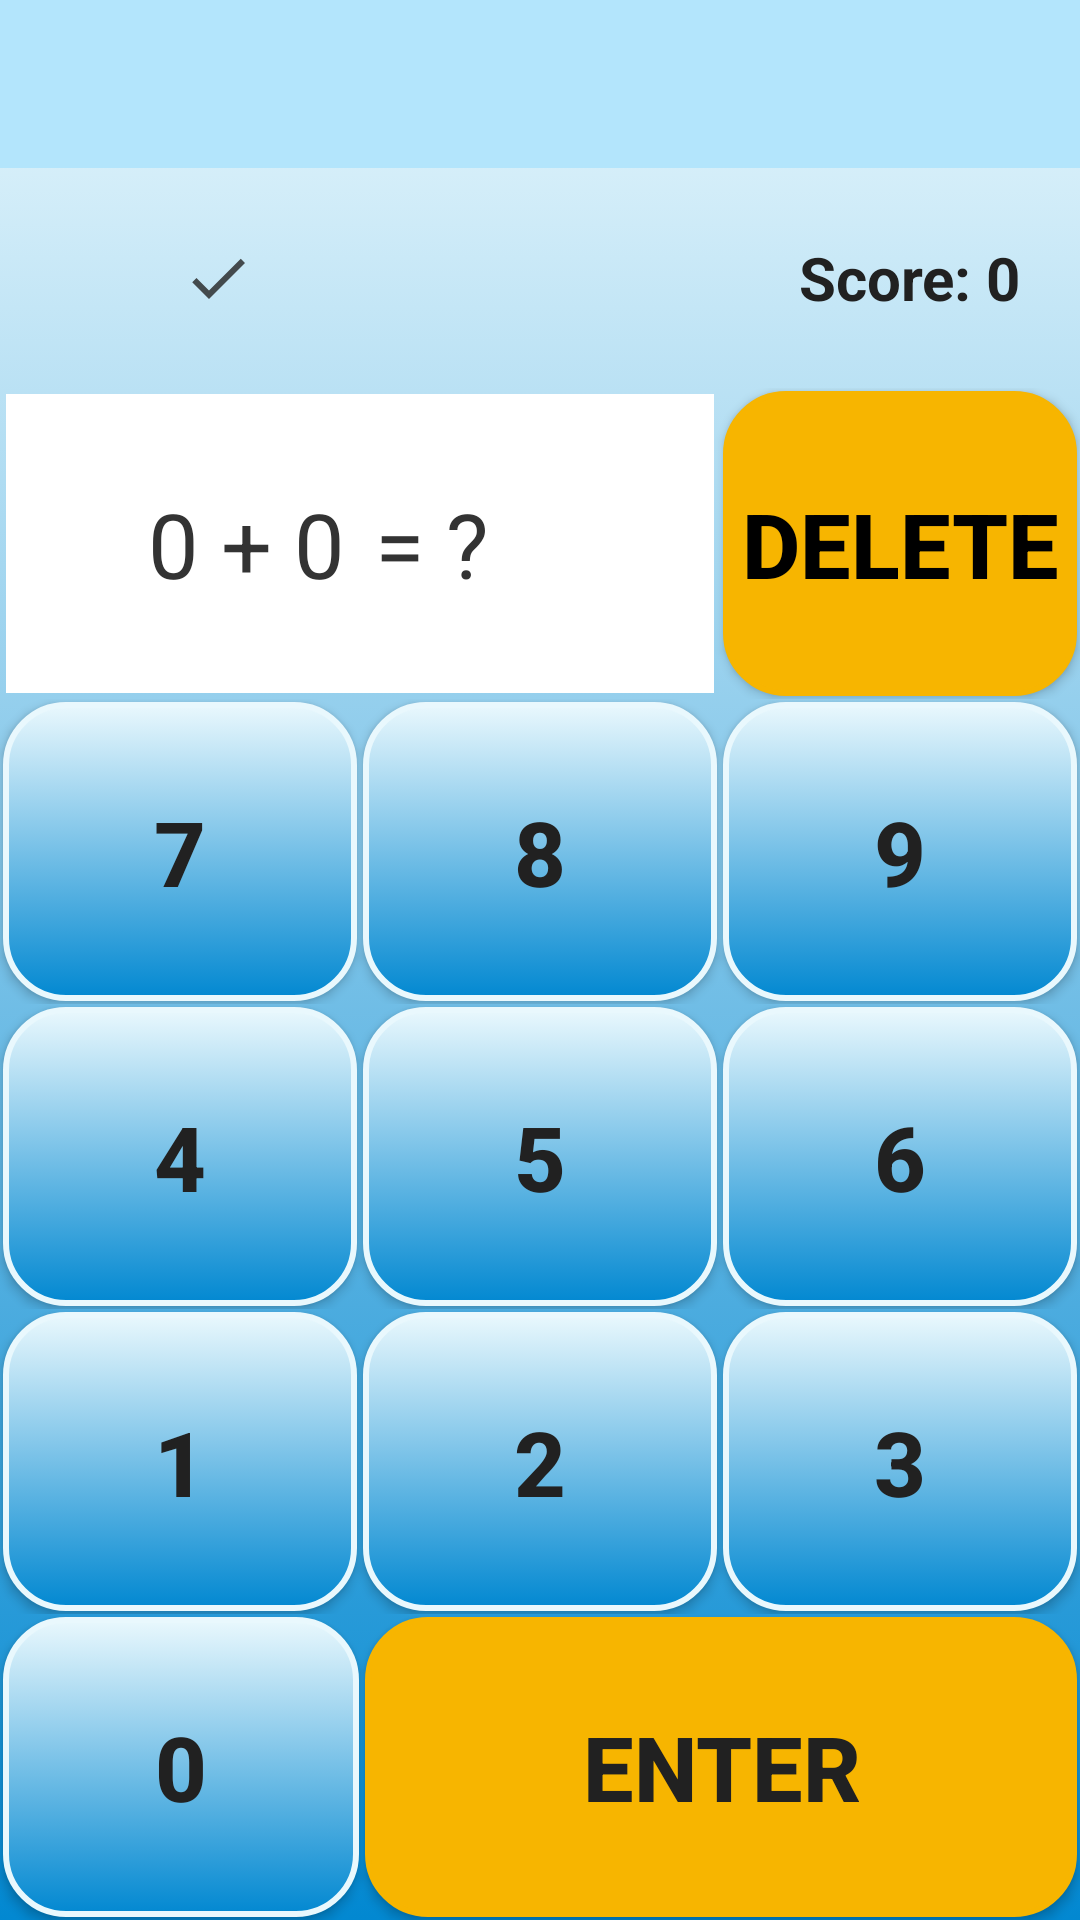

Write the Android layout XML for this screen, with the resource values it uses.
<!-- AndroidManifest.xml: application theme AppTheme -->
<!-- res/layout/activity_practice_level.xml -->
<?xml version="1.0" encoding="utf-8"?>
<LinearLayout xmlns:android="http://schemas.android.com/apk/res/android"
    android:layout_width="match_parent"
    android:layout_height="match_parent"
    android:background="@drawable/app_background"
    android:orientation="vertical" >

    <android.support.v7.widget.Toolbar
        android:id="@+id/practice_level_toolbar"
        android:background="@color/primary_light"
        android:layout_width="match_parent"
        android:layout_height="wrap_content" />

    <LinearLayout
        android:layout_width="fill_parent"
        android:layout_height="wrap_content"
        android:layout_weight="1"
        android:orientation="horizontal">

        <ImageView
            android:id="@+id/response"
            android:layout_width="wrap_content"
            android:layout_height="wrap_content"
            android:layout_gravity="center|left"
            android:layout_weight="1"
            android:contentDescription="result"
            android:src="@drawable/ic_right" />

        <TextView
            android:id="@+id/score"
            android:layout_width="wrap_content"
            android:layout_height="match_parent"
            android:layout_weight="1"
            android:gravity="center|right"
            android:paddingRight="20dp"
            android:text="Score: 0"
            android:textColor="@color/primary_text"
            android:textSize="20sp"
            android:textStyle="bold" />
    </LinearLayout>

    <LinearLayout
        android:layout_width="fill_parent"
        android:layout_height="wrap_content"
        android:layout_weight="1"
        android:orientation="horizontal" >

        <TextView
            android:id="@+id/question"
            android:layout_width="0dp"
            android:layout_height="match_parent"
            android:layout_marginBottom="2dp"
            android:layout_marginLeft="2dp"
            android:layout_marginTop="2dp"
            android:layout_weight="1"
            android:background="#ffffffff"
            android:gravity="center|right"
            android:padding="5dp"
            android:text="0 + 0"
            android:textColor="#ff333333"
            android:textSize="30sp" />

        <TextView
            android:id="@+id/answer"
            android:layout_width="0dp"
            android:layout_height="match_parent"
            android:layout_marginBottom="2dp"
            android:layout_marginRight="2dp"
            android:layout_marginTop="2dp"
            android:layout_weight="1"
            android:background="#ffffffff"
            android:gravity="center|left"
            android:padding="5dp"
            android:text="= ?"
            android:textColor="#ff333333"
            android:textSize="30sp" />

        <Button
            android:id="@+id/clear"
            android:layout_width="0dp"
            android:layout_height="match_parent"
            android:layout_margin="1dp"
            android:layout_weight="1"
            android:background="@drawable/enter_background"
            android:gravity="center"
            android:padding="5dp"
            android:text="DELETE"
            android:textColor="#000000"
            android:textSize="30sp"
            android:textStyle="bold" />



    </LinearLayout>


    <LinearLayout
        android:layout_width="fill_parent"
        android:layout_height="wrap_content"
        android:layout_weight="1"
        android:orientation="horizontal" >

        <Button
            android:id="@+id/btn7"
            android:layout_width="0dp"
            android:layout_height="match_parent"
            android:layout_margin="1dp"
            android:layout_weight="1"
            android:background="@drawable/num_background"
            android:gravity="center"
            android:padding="5dp"
            android:tag="7"
            android:text="7"
            android:textColor="@color/primary_text"
            android:textSize="30sp"
            android:textStyle="bold" />

        <Button
            android:id="@+id/btn8"
            android:layout_width="0dp"
            android:layout_height="match_parent"
            android:layout_margin="1dp"
            android:layout_weight="1"
            android:background="@drawable/num_background"
            android:gravity="center"
            android:padding="5dp"
            android:tag="8"
            android:text="8"
            android:textColor="@color/primary_text"
            android:textSize="30sp"
            android:textStyle="bold" />

        <Button
            android:id="@+id/btn9"
            android:layout_width="0dp"
            android:layout_height="match_parent"
            android:layout_margin="1dp"
            android:layout_weight="1"
            android:background="@drawable/num_background"
            android:gravity="center"
            android:padding="5dp"
            android:tag="9"
            android:text="9"
            android:textColor="@color/primary_text"
            android:textSize="30sp"
            android:textStyle="bold" />
    </LinearLayout>

    <LinearLayout
        android:layout_width="fill_parent"
        android:layout_height="wrap_content"
        android:layout_weight="1"
        android:orientation="horizontal" >

        <Button
            android:id="@+id/btn4"
            android:layout_width="0dp"
            android:layout_height="match_parent"
            android:layout_margin="1dp"
            android:layout_weight="1"
            android:background="@drawable/num_background"
            android:gravity="center"
            android:padding="5dp"
            android:tag="4"
            android:text="4"
            android:textColor="@color/primary_text"
            android:textSize="30sp"
            android:textStyle="bold" />

        <Button
            android:id="@+id/btn5"
            android:layout_width="0dp"
            android:layout_height="match_parent"
            android:layout_margin="1dp"
            android:layout_weight="1"
            android:background="@drawable/num_background"
            android:gravity="center"
            android:padding="5dp"
            android:tag="5"
            android:text="5"
            android:textColor="@color/primary_text"
            android:textSize="30sp"
            android:textStyle="bold" />

        <Button
            android:id="@+id/btn6"
            android:layout_width="0dp"
            android:layout_height="match_parent"
            android:layout_margin="1dp"
            android:layout_weight="1"
            android:background="@drawable/num_background"
            android:gravity="center"
            android:padding="5dp"
            android:tag="6"
            android:text="6"
            android:textColor="@color/primary_text"
            android:textSize="30sp"
            android:textStyle="bold" />
    </LinearLayout>

    <LinearLayout
        android:layout_width="fill_parent"
        android:layout_height="wrap_content"
        android:layout_weight="1"
        android:orientation="horizontal" >

        <Button
            android:id="@+id/btn1"
            android:layout_width="0dp"
            android:layout_height="match_parent"
            android:layout_margin="1dp"
            android:layout_weight="1"
            android:background="@drawable/num_background"
            android:gravity="center"
            android:padding="5dp"
            android:tag="1"
            android:text="1"
            android:textColor="@color/primary_text"
            android:textSize="30sp"
            android:textStyle="bold" />

        <Button
            android:id="@+id/btn2"
            android:layout_width="0dp"
            android:layout_height="match_parent"
            android:layout_margin="1dp"
            android:layout_weight="1"
            android:background="@drawable/num_background"
            android:gravity="center"
            android:padding="5dp"
            android:tag="2"
            android:text="2"
            android:textColor="@color/primary_text"
            android:textSize="30sp"
            android:textStyle="bold" />

        <Button
            android:id="@+id/btn3"
            android:layout_width="0dp"
            android:layout_height="match_parent"
            android:layout_margin="1dp"
            android:layout_weight="1"
            android:background="@drawable/num_background"
            android:gravity="center"
            android:padding="5dp"
            android:tag="3"
            android:text="3"
            android:textColor="@color/primary_text"
            android:textSize="30sp"
            android:textStyle="bold" />
    </LinearLayout>

    <LinearLayout
        android:layout_width="fill_parent"
        android:layout_height="wrap_content"
        android:layout_weight="1"
        android:orientation="horizontal" >

        <Button
            android:id="@+id/btn0"
            android:layout_width="0dp"
            android:layout_height="match_parent"
            android:layout_margin="1dp"
            android:layout_weight="1"
            android:background="@drawable/num_background"
            android:gravity="center"
            android:padding="5dp"
            android:tag="0"
            android:text="0"
            android:textColor="@color/primary_text"
            android:textSize="30sp"
            android:textStyle="bold" />

        <Button
            android:id="@+id/enter"
            android:layout_width="0dp"
            android:layout_height="match_parent"
            android:layout_margin="1dp"
            android:layout_weight="2"
            android:background="@drawable/enter_background"
            android:gravity="center"
            android:padding="5dp"
            android:text="Enter"
            android:textColor="@color/primary_text"
            android:textSize="30sp"
            android:textStyle="bold" />
    </LinearLayout>

</LinearLayout>
<!-- resources referenced by this layout -->
<resources>
  <color name="primary_light">#B3E5FC</color>
  <color name="primary_text">#212121</color>
  <!-- drawable app_background (drawable) -->
  <?xml version="1.0" encoding="utf-8"?>
  <shape xmlns:android="http://schemas.android.com/apk/res/android"
      android:dither="true">
      <gradient
          android:startColor="@color/colorPrimaryDark"
          android:endColor="@color/baby_blue"
          android:angle="90"
          />
  </shape>
  <!-- drawable enter_background (drawable) -->
  <?xml version="1.0" encoding="utf-8"?>
  <shape xmlns:android="http://schemas.android.com/apk/res/android"
      android:dither="true">
      <gradient
          android:startColor="#F7B500"
          android:endColor="#F7B500"
          android:angle="90"
          />
      <corners android:radius="20dp" />
      <stroke
          android:color="#F7B500"
          android:width="2dp"
          />
  </shape>
  <!-- drawable ic_right (drawable-anydpi) -->
  <vector xmlns:android="http://schemas.android.com/apk/res/android"
      android:width="24dp"
      android:height="24dp"
      android:viewportWidth="24"
      android:viewportHeight="24"
      android:tint="@color/primary_text"
      android:alpha="0.8">
      <path
          android:fillColor="#FF000000"
          android:pathData="M9,16.17L4.83,12l-1.42,1.41L9,19 21,7l-1.41,-1.41z"/>
  </vector>
  <!-- drawable num_background (drawable) -->
  <?xml version="1.0" encoding="utf-8"?>
  <shape xmlns:android="http://schemas.android.com/apk/res/android"
      android:dither="true">
      <gradient
          android:startColor="@color/colorPrimaryDark"
          android:endColor="@color/baby_blue"
          android:angle="90"
          />
      <corners android:radius="20dp" />
      <stroke
          android:color="@color/baby_blue"
          android:width="2dp"
          />
  </shape>
  <style name="AppTheme" parent="Theme.AppCompat.Light.NoActionBar">
          
          <item name="colorPrimary">@color/colorPrimary</item>
          <item name="colorPrimaryDark">@color/colorPrimaryDark</item>
          <item name="colorAccent">@color/colorAccent</item>
          <item name="windowActionBar">false</item>
          <item name="windowNoTitle">true</item>
      </style>
  <color name="colorPrimaryDark">#0288D1</color>
  <color name="baby_blue">#E9F8FD</color>
  <color name="colorPrimary">#03A9F4</color>
  <color name="colorAccent">#9E9E9E</color>
</resources>
